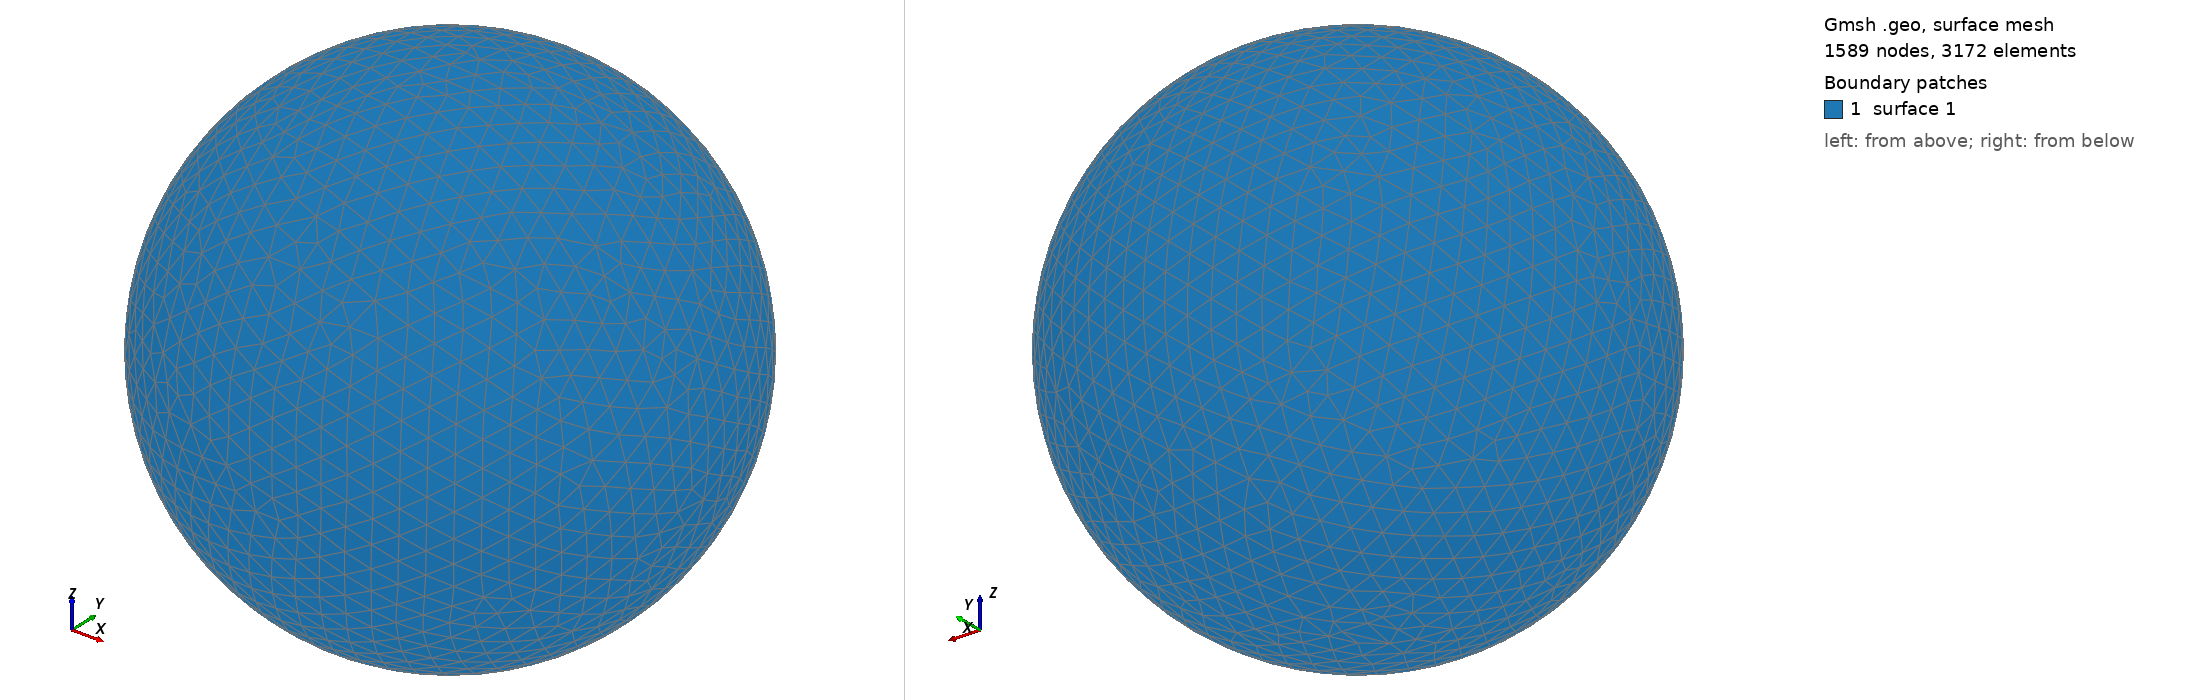

Gmsh geometry script, surface-meshed: 1589 nodes, 3172 surface elements. Boundary patches (legend numbers): 1 surface 1. Left view from above one corner, right view from below the opposite corner. The script declares no physical surfaces, so the legend lists its geometric surfaces. The drawing asked Gmsh for element sizes between 1% and 20% of the model's largest extent; the script's own settings can give other sizes.

=== shot2840.geo (drawn) ===
SetFactory("OpenCASCADE");
Point(1) = {0,0,0,0};
Sphere(1) = {0,0,0,0.85510000};
MeshSize{ PointsOf{ Surface{:}; } } = 0.085510000;
Mesh.ElementOrder=1;
Mesh.Format=39;
